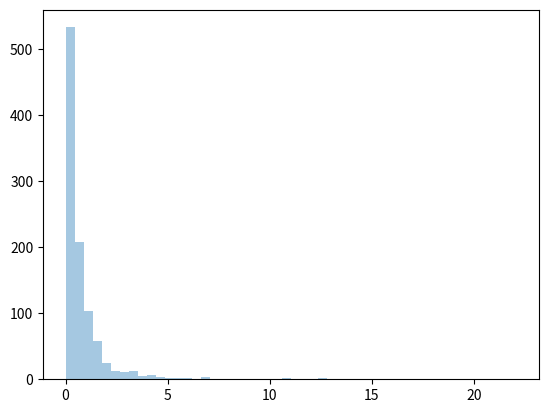

The script that saved this image:
from numpy import random
import matplotlib.pyplot as plt
import seaborn as sns
sns.distplot(random.pareto(a=2,size=1000),kde=False)
plt.show()